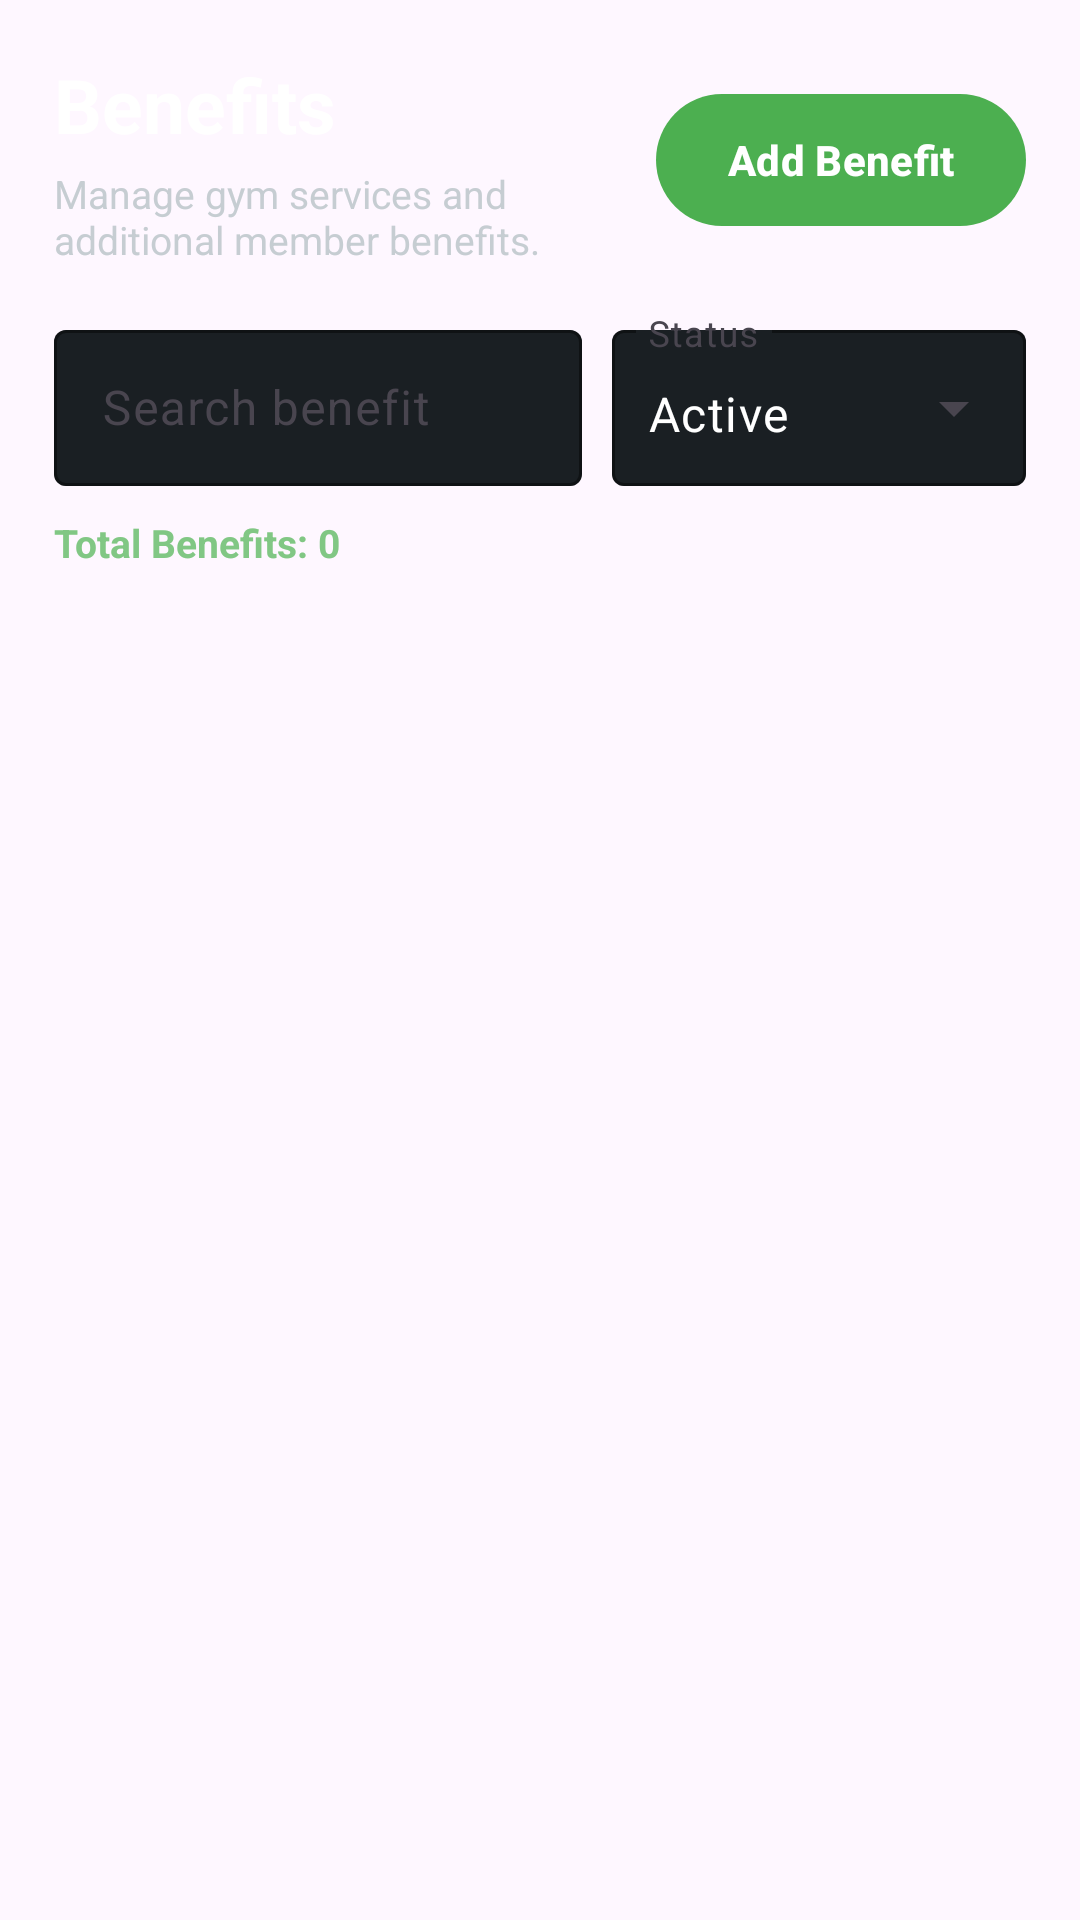

The Android layout XML behind this screen, and the referenced resources:
<!-- AndroidManifest.xml: application theme Theme.GymManagementUI -->
<!-- res/layout/fragment_benefits.xml -->
<?xml version="1.0" encoding="utf-8"?>
<LinearLayout
    xmlns:android="http://schemas.android.com/apk/res/android"
    xmlns:app="http://schemas.android.com/apk/res-auto"

    android:layout_width="match_parent"
    android:layout_height="match_parent"

    android:orientation="vertical"
    android:padding="18dp">


    
    
    

    <LinearLayout
        android:layout_width="match_parent"
        android:layout_height="wrap_content"
        android:gravity="center_vertical">


        <LinearLayout
            android:layout_width="0dp"
            android:layout_height="wrap_content"

            android:layout_weight="1"

            android:orientation="vertical">


            <TextView
                android:layout_width="wrap_content"
                android:layout_height="wrap_content"

                android:text="Benefits"

                android:textColor="@color/text_primary"
                android:textSize="25sp"
                android:textStyle="bold"/>


            <TextView
                android:layout_width="wrap_content"
                android:layout_height="wrap_content"

                android:layout_marginTop="4dp"

                android:text="Manage gym services and additional member benefits."

                android:textColor="@color/text_secondary"
                android:textSize="13sp"/>

        </LinearLayout>


        <com.google.android.material.button.MaterialButton
            android:id="@+id/btnAddBenefit"

            android:layout_width="wrap_content"
            android:layout_height="52dp"

            android:text="Add Benefit"
            android:textAllCaps="false"
            android:textColor="@android:color/white"
            android:textStyle="bold"

            app:backgroundTint="@color/green_primary"/>

    </LinearLayout>


    
    
    <LinearLayout
        android:layout_width="match_parent"
        android:layout_height="wrap_content"
        android:layout_marginTop="16dp"
        android:orientation="horizontal"
        android:gravity="center_vertical">

        <com.google.android.material.textfield.TextInputLayout
            android:id="@+id/layoutSearchBenefit"
            style="@style/Widget.Material3.TextInputLayout.OutlinedBox"
            android:layout_width="0dp"
            android:layout_height="wrap_content"
            android:layout_weight="1"
            android:layout_marginEnd="10dp"
            android:hint="Search benefit"
            app:boxBackgroundColor="@color/login_card"
            app:boxStrokeColor="@color/login_stroke"
            app:hintTextColor="@color/hint">

            <com.google.android.material.textfield.TextInputEditText
                android:id="@+id/txtSearchBenefit"
                android:layout_width="match_parent"
                android:layout_height="52dp"
                android:singleLine="true"
                android:textColor="@color/text_primary"
                android:textColorHint="@color/hint"
                android:background="@null" />
        </com.google.android.material.textfield.TextInputLayout>

        <com.google.android.material.textfield.TextInputLayout
            android:id="@+id/layoutBenefitStatus"
            style="@style/Widget.Material3.TextInputLayout.OutlinedBox.ExposedDropdownMenu"
            android:layout_width="138dp"
            android:layout_height="wrap_content"
            android:hint="Status"
            app:boxBackgroundColor="@color/login_card"
            app:boxStrokeColor="@color/login_stroke"
            app:hintTextColor="@color/hint">

            <AutoCompleteTextView
                android:id="@+id/txtBenefitStatusFilter"
                android:layout_width="match_parent"
                android:layout_height="52dp"
                android:inputType="none"
                android:focusable="true"
                android:clickable="true"
                android:text="Active"
                android:textColor="@color/text_primary"
                android:textColorHint="@color/hint"
                android:paddingStart="12dp"
                android:paddingEnd="8dp" />
        </com.google.android.material.textfield.TextInputLayout>
    </LinearLayout>

    <TextView
        android:id="@+id/txtBenefitCount"
        android:layout_width="match_parent"
        android:layout_height="wrap_content"
        android:layout_marginTop="10dp"
        android:text="Total Benefits: 0"
        android:textColor="@color/green_light"
        android:textSize="13sp"
        android:textStyle="bold" />


    
    

    <androidx.recyclerview.widget.RecyclerView
        android:id="@+id/recyclerBenefits"

        android:layout_width="match_parent"
        android:layout_height="0dp"

        android:layout_weight="1"

        android:layout_marginTop="15dp"

        android:clipToPadding="false"

        android:paddingBottom="15dp"/>


</LinearLayout>
<!-- resources referenced by this layout -->
<resources>
  <color name="green_light">#81C784</color>
  <color name="green_primary">#4CAF50</color>
  <color name="hint">#8B949E</color>
  <color name="login_card">#1A1F23</color>
  <color name="login_stroke">#3B434A</color>
  <color name="text_primary">#FFFFFF</color>
  <color name="text_secondary">#C6CDD2</color>
  <style name="Theme.GymManagementUI" parent="Base.Theme.GymManagementUI" />
  <style name="Base.Theme.GymManagementUI" parent="Theme.Material3.DayNight.NoActionBar">
          
          
      </style>
</resources>
